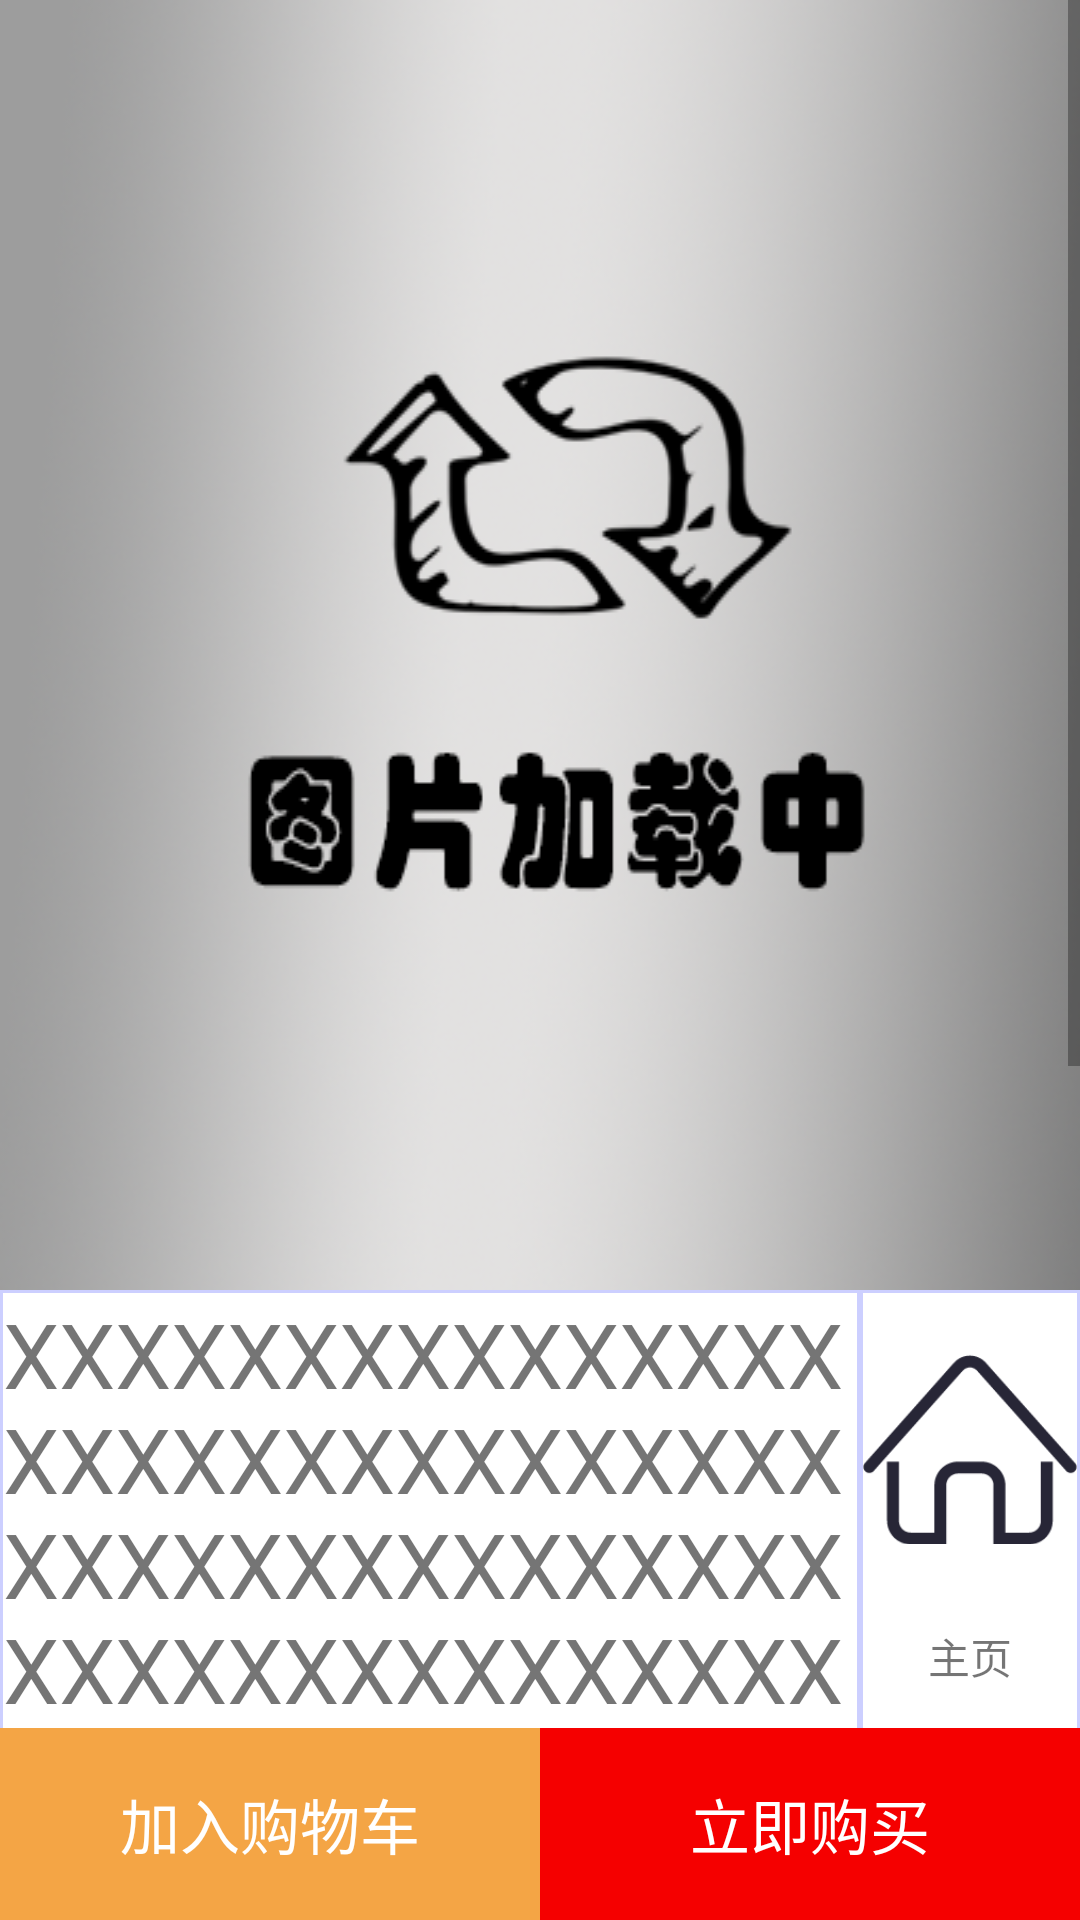

Here is an Android app screen rendered from its layout file. Give the layout XML and the strings, colors and styles it references.
<!-- AndroidManifest.xml: application theme AppTheme -->
<!-- res/layout/buy_main.xml -->
<?xml version="1.0" encoding="utf-8"?>
<LinearLayout xmlns:android="http://schemas.android.com/apk/res/android"
    android:layout_width="match_parent"
    android:layout_height="match_parent"
    android:orientation="vertical">


    <ScrollView
        android:id="@+id/scrollView"
        android:layout_width="match_parent"
        android:layout_height="0dp"
        android:layout_weight="9"
        android:background="#cccfff">

        <LinearLayout
            android:layout_width="match_parent"
            android:layout_height="wrap_content"
            android:orientation="vertical">

            <ImageView
                android:layout_width="match_parent"
                android:layout_height="wrap_content"
                android:background="@drawable/q1" />

            <LinearLayout
                android:layout_width="match_parent"
                android:layout_height="match_parent"
                android:orientation="vertical">


                <LinearLayout
                    android:layout_width="match_parent"
                    android:layout_height="wrap_content"
                    android:gravity="top"
                    android:orientation="horizontal">

                    <TextView
                        android:background="#ffffff"
                        android:layout_margin="1dip"
                        android:id="@+id/buy_main_conten"
                        android:layout_width="0dp"
                        android:layout_height="wrap_content"

                        android:layout_marginRight="1dip"
                        android:layout_marginLeft="1dip"
                        android:layout_weight="8"
                        android:text="XXXXXXXXXXXXXXXXXXXXXXXXXXXXXXXXXXXXXXXXXXXXXXXXXXXXXXXXXXXX"
                        android:textSize="30sp"

                        />

                    <LinearLayout
                        android:layout_width="0dp"
                        android:layout_height="match_parent"
                        android:layout_weight="2"
                        android:background="#ffffff"
                        android:orientation="vertical"
                        android:layout_margin="1dip">

                        <ImageView
                            android:layout_width="match_parent"
                            android:layout_height="0dp"
                            android:layout_weight="2"
                            android:id="@+id/buy_main_home"
                            android:src="@drawable/homepage" />

                        <TextView
                            android:layout_width="match_parent"
                            android:layout_height="0dp"
                            android:layout_weight="1"
                            android:gravity="center"
                            android:text="主页" />
                    </LinearLayout>

                </LinearLayout>

                <LinearLayout
                    android:layout_width="match_parent"
                    android:layout_height="50dip"
                    android:background="#ffffff"
                    android:orientation="horizontal"
                    android:gravity="center_vertical">

                    <TextView
                        android:id="@+id/buy_main_money"
                        android:layout_width="wrap_content"
                        android:layout_height="wrap_content"
                        android:layout_marginRight="20dip"
                        android:text="￥3.0"
                        android:textColor="#f92e00"
                        android:textSize="30sp" />

                    <TextView
                        android:layout_width="wrap_content"
                        android:layout_height="wrap_content"
                        android:layout_marginRight="20dip"
                        android:background="#ff0037"
                        android:text="优质好货"
                        android:textColor="#ffffff"
                        android:textSize="15sp" />

                    <TextView
                        android:layout_width="wrap_content"
                        android:layout_height="wrap_content"
                        android:layout_marginRight="20dip"
                        android:background="#ff4000"
                        android:text="全国包邮"
                        android:textColor="#ffffff"
                        android:textSize="15sp" />
                </LinearLayout>

                <LinearLayout
                    android:layout_width="match_parent"
                    android:layout_height="20dip"
                    android:background="#ffffff"
android:layout_marginTop="1dip"
                    android:layout_marginBottom="1dip"
                    android:orientation="horizontal">

                    <TextView
                        android:layout_width="0dp"
                        android:layout_height="wrap_content"
                        android:layout_marginRight="20dip"
                        android:layout_weight="1"
                        android:gravity="center"
                        android:text="快递：免运费"
                        android:textColor="#cccccc"
                        android:textSize="15sp" />

                    <TextView
                        android:layout_width="0dp"
                        android:layout_height="wrap_content"
                        android:layout_marginRight="20dip"
                        android:layout_weight="1"
                        android:gravity="center"
                        android:text="月销62笔"
                        android:textColor="#cccccc"
                        android:textSize="15sp" />

                    <TextView
                        android:layout_width="0dp"
                        android:layout_height="wrap_content"
                        android:layout_marginRight="20dip"
                        android:layout_weight="1"
                        android:gravity="center"
                        android:text="广东清远"
                        android:textColor="#cccccc"
                        android:textSize="15sp" />
                </LinearLayout>

            </LinearLayout>
            <LinearLayout
                android:layout_width="match_parent"
                android:layout_height="50dip"
                android:background="#ffffff"
                android:orientation="horizontal"
                android:gravity="center_vertical">

                <TextView

                    android:layout_width="0dp"
                    android:layout_weight="1.5"
                    android:layout_height="match_parent"
                    android:layout_marginRight="20dip"
                    android:text="送至"
                    android:textColor="#cccccc"
                    android:textSize="20sp" />
                <LinearLayout
                    android:layout_width="0dp"
                    android:layout_height="match_parent"
                    android:layout_weight="8"
                    android:layout_marginTop="5dip"
                    android:orientation="vertical">

                    <TextView
                        android:layout_width="wrap_content"
                        android:layout_height="wrap_content"
                        android:layout_marginRight="20dip"
                        android:text="广东省>清远市>清城区>城区"
                        android:textColor="#000000"
                        android:textSize="15sp" />

                    <TextView
                        android:layout_width="wrap_content"
                        android:layout_height="wrap_content"
                        android:layout_marginRight="20dip"
                        android:layout_marginTop="5dip"
                        android:text="现货，现在下单，预计明天中午到达"
                        android:textColor="#bab9b9"
                        android:textSize="12sp" />
                </LinearLayout>
                <ImageView
                    android:layout_width="0dp"
                    android:layout_weight="1.5"
                    android:layout_height="30dip"
                    android:src="@drawable/icoo"/>
            </LinearLayout>
            <TextView
                android:layout_width="match_parent"
                android:layout_height="40dip"
                android:gravity="center_vertical"
                android:background="#ffffff"
                android:layout_marginTop="1dip"
                android:text="评价()"
                android:textSize="20sp"
                android:textColor="#d7d7d7"

                android:layout_marginBottom="3dip"/>



            <ListView
                android:id="@+id/buy_main_listView"
                android:layout_width="match_parent"
                android:layout_height="190dp"
                android:layout_gravity="center_horizontal" />
        </LinearLayout>
    </ScrollView>


    <LinearLayout
        android:layout_width="match_parent"
        android:layout_height="0dp"
        android:layout_weight="1"
        android:background="#cccccc"
        android:orientation="horizontal">

        <TextView
            android:layout_width="0dp"
            android:layout_height="match_parent"
            android:layout_weight="2"
            android:background="#f4a545"
            android:gravity="center"
            android:text="加入购物车"
            android:textColor="#ffffff"
            android:textSize="20sp" />

        <TextView
            android:layout_width="0dp"
            android:layout_height="match_parent"
            android:layout_weight="2"
            android:background="#f50000"
            android:gravity="center"
            android:text="立即购买"
            android:textColor="#ffffff"
            android:textSize="20sp" />
    </LinearLayout>
</LinearLayout>
<!-- resources referenced by this layout -->
<resources>
  <!-- drawable homepage: png bitmap (drawable, 4333 bytes) -->
  <!-- drawable icoo: png bitmap (drawable, 1137 bytes) -->
  <!-- drawable q1: png bitmap (drawable, 120071 bytes) -->
  <style name="AppTheme" parent="Theme.AppCompat.Light.DarkActionBar">
          
          <item name="colorPrimary">@color/colorPrimary</item>
          <item name="colorPrimaryDark">@color/colorPrimaryDark</item>
          <item name="colorAccent">@color/colorAccent</item>
      </style>
  <color name="colorPrimary">#3F51B5</color>
  <color name="colorPrimaryDark">#303F9F</color>
  <color name="colorAccent">#FF4081</color>
</resources>
